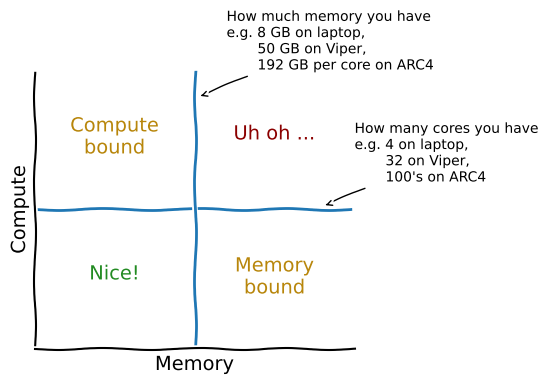
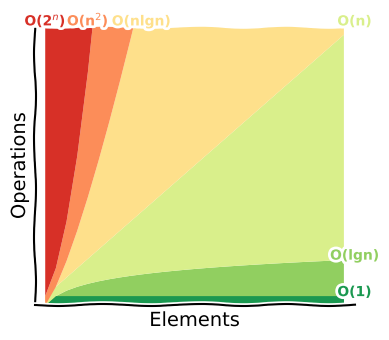

Write Python code to recreate these figures, in order.
#!/usr/bin/env python
# coding: utf-8

# # Overview

# Python is great for many reasons including: 
# - High−level.
# - Clean, readable, and efficient.
# - Easy and fun to learn.
# - Dynamic.
# - Fast to write and test code.
# - Less code.
# - Flexible.
# - Interactive.
# - Great support
# - Open source.
# - Vast range of libraries.
# - Huge number of users.
# - etc...
# 
# However, sometimes it can be slow. Often this isn't an issue. Though when it is, it's useful to know how to speed it up.  
# 
# That's what this workshop is all about.

# ## Hang on, don't optimise too early
# There are trade-offs when you pursue faster code, for example, it may become more complex, use more memory, become less readable, etc. This is in addition to the optimisation process taking time and effort. So, before jumping into optimising code, check that:
# - The code is correct (have you tested it?, does it have documentation?).  
# - Is optimisation really needed?
#     - If yes, then optimise code and data.
#     - If still not enough, then parallelise.  
# 
# *Plot idea from [Dask-ML](https://ml.dask.org/).*

# In[1]:


import matplotlib.pyplot as plt
import numpy as np

with plt.xkcd():
    fig = plt.figure(figsize=(4, 4), dpi=100)
    ax = fig.add_axes((0.1, 0.2, 0.8, 0.7))
    ax.spines['right'].set_color('none')
    ax.spines['top'].set_color('none')
    ax.set_xticks([])
    ax.set_yticks([])
    ax.set_ylim([0, 1])
    ax.set_xlim([0, 1])
    plt.axhline(y=0.5, linestyle='-')
    plt.axvline(x=0.5, linestyle='-')
    ax.annotate('Compute\nbound', xy=(0.25, 0.7), ha='center', color='darkgoldenrod')
    ax.annotate('Memory\nbound', xy=(0.75, 0.2), ha='center', color='darkgoldenrod')
    ax.annotate('Nice!', xy=(0.25, 0.25), ha='center', color='forestgreen')
    ax.annotate('Uh oh ...', xy=(0.75, 0.75), ha='center', color='darkred')
    ax.annotate(
        "How many cores you have\ne.g. 4 on laptop,\n       32 on Viper,\n       100's on ARC4",
        arrowprops=dict(arrowstyle='->'),
        xy=(0.9, 0.51),
        xytext=(1, 0.6),
        fontsize=10
    )
    ax.annotate(
        "How much memory you have\ne.g. 8 GB on laptop,\n       50 GB on Viper,\n       192 GB per core on ARC4",
        arrowprops=dict(arrowstyle='->'),
        xy=(0.51, 0.9),
        xytext=(0.6, 1),
        fontsize=10
    )
    ax.set_xlabel('Memory')
    ax.set_ylabel('Compute')
    plt.show()


# ## How fast could it go?
# 
# It's useful to know how code speed is measured. Miles per hour? Bits per second?
# 
# The speed of code doesn't have specific units like that. For one reason, this is because computers vary a lot.
# 
# Instead, it's normally measured in *order of operations (O) per element (n)*.  
# - This means how many operations are needed as the number the elements gets bigger.  
# - The order of operations is called [Big O notation](https://www.bigocheatsheet.com/).  
# - The operations is given as the largest order of a polynomial, ignoring any constants.  
#     - For example, O(2n<sup>2</sup> + 3n) would just become O(n<sup>2</sup>).  
# - This becomes important when the number of elements is large.  
# - It's normally measured for a typical case.  
# - Constant time means per machine operation.  
# 
# A nice example from [Ned Batchelder's](https://www.youtube.com/watch?v=duvZ-2UK0fc) PyCon talk is for counting beans in a jar.
# - *Method 1*: If you count each bean one by one as you pick it out of the jar, then this would be an O(n) time operation. So for a new jar of beans, you'll have to repeat this operation for *every* bean in the jar. Think of making tally marks for each one.  
# - *Method 2*: You have a label on the front of the jar, which tells you how many beans are in it. For this method, no matter how many beans are in there, the time of the operation stays the same at O(1).

# ![counting_beans.png](images/counting_beans.png)  

# Memory is measured in the same way.  
# 
# Both of these two measurements together represent the *time-space complexity* of your code.  
# 
# *Plot idea from [Big O Cheat Sheet](https://www.bigocheatsheet.com/)*.  

# In[2]:


max_value = 30
elements = np.arange(1, max_value)

with plt.xkcd():
    fig = plt.figure(figsize=(4, 4), dpi=100)
    ax = fig.add_axes((0.1, 0.2, 0.8, 0.7))
    ax.spines['right'].set_color('none')
    ax.spines['top'].set_color('none')
    ax.set_xticks([])
    ax.set_yticks([])
    ax.set_ylim([0, max_value])
    ax.set_xlim([0, max_value])
    ax.set_xlabel('Elements')
    ax.set_ylabel('Operations')
    
    complexities = ['O(1)', 'O(lgn)', 'O(n)', 'O(nlgn)', 'O(n$^2$)', 'O(2$^n$)']
    colours = list(reversed(['#d73027', '#fc8d59', '#fee08b', '#d9ef8b', '#91cf60', '#1a9850']))
    x_values = [max_value, max_value, max_value, max_value / 3, max_value / 6, max_value / max_value]
    y_values = [max_value / max_value, np.log2(max_value), max_value, max_value, max_value, max_value]
    y_lows = [0, 1, np.log2(elements), elements, elements * np.log2(elements), elements ** 2]
    y_highs = [1, np.log2(elements), elements, elements * np.log2(elements), elements ** 2, max_value]
    
    for index, complexity in enumerate(complexities):
        plt.fill_between(elements, y_lows[index], y_highs[index], facecolor=colours[index])
        ax.annotate(complexity, xy=(x_values[index], y_values[index]), ha='center', color=colours[index], fontsize=10, weight='bold')
    
    plt.show()


# To follow along, either copy this conda environment:
# ```bash
# conda env create --name swd6_hpp --file=requirements.txt
# ```
# 
# Or create it fresh using the libraries we'll use here:  
# ```bash
# conda create -n swd6_hpp -c conda-forge jupyter-book numpy jupyterlab matplotlib numba pandas dask xarray dask-jobqueue
# pip install line_profiler memory_profiler ray pyinstrument Cython
# ```
# 
# Or add the libraries you're interest in to your own Python environment.
# 
# Now open jupyter lab:
# ```bash
# jupyter lab
# ```
